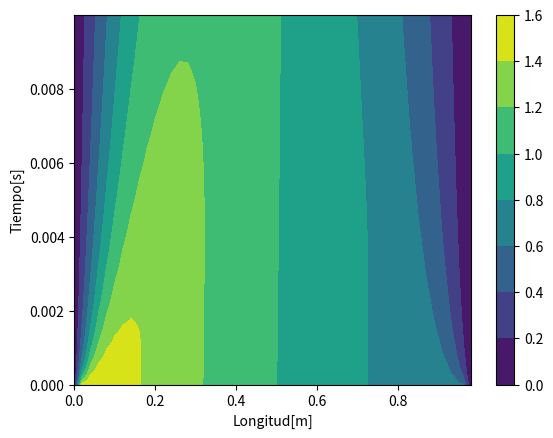

This chart was generated by the following Python code:
# -*- coding: utf-8 -*-
"""
Created on Tue Sep 26 11:19:41 2023

@author: x
"""
#euler atrasado
import scipy.sparse.linalg
import numpy as np
import matplotlib.pyplot as plt

def back_euler(u0, L, Nx, dx, Nt, dt, alpha):
    x = np.arange(0, L, dx)
    t = np.arange(0, Nt*dt, dt)
    mu = alpha*dt/(dx**2)
    
    #espacios vacios
    u_n = np.zeros(Nx)
    u_nm1 = np.zeros(Nx)
    sol = np.zeros((Nt,len(x)))
    
    #creacion de las diagonales
    diag = np.zeros(Nx)
    infe = np.zeros(Nx-1)
    supe = np.zeros(Nx-1)
    b = np.zeros(Nx)
    
    diag[:] = 1+ 2*mu
    infe[:] = -mu
    supe[:] = -mu
    
    #condiciones de frontera en la matriz
    diag[0] = 10
    infe[-1] = 0
    supe[0] = 0
    diag[Nx-1] = 5
    
    A = scipy.sparse.diags(diagonals=[supe, diag, infe], offsets=[1,0,-1], 
                           shape=(Nx,Nx), format='csr')
    
    #aplicamos condiciones iniciales
    
    u0 = u0(x)
    u_nm1 = u0
    
    for n in range(0, Nt):
        b = u_nm1
        #condicion defrontera en u_nm1
        b[0] = 0
        b[-1] = 0
        #resolvemos el sistema
        u_n[:] = scipy.sparse.linalg.spsolve(A, b)
        sol[n] = u_n
        u_nm1 = u_n
    return x,t,mu,sol

alpha = 1
L = 1
Nx = 50
dx = L/Nx

Nt = 1000
dt = 0.00001

sigma = 0.5
u0 = lambda x: np.exp(-1/2*((x-L/2)*2/(sigma*2)))



x,t,mu,sol = back_euler(u0, L, Nx, dx, Nt, dt, alpha)

plt.figure(1)
plt.contourf(x,t,sol)
plt.ylabel('Tiempo[s]')
plt.xlabel('Longitud[m]')
plt.colorbar()